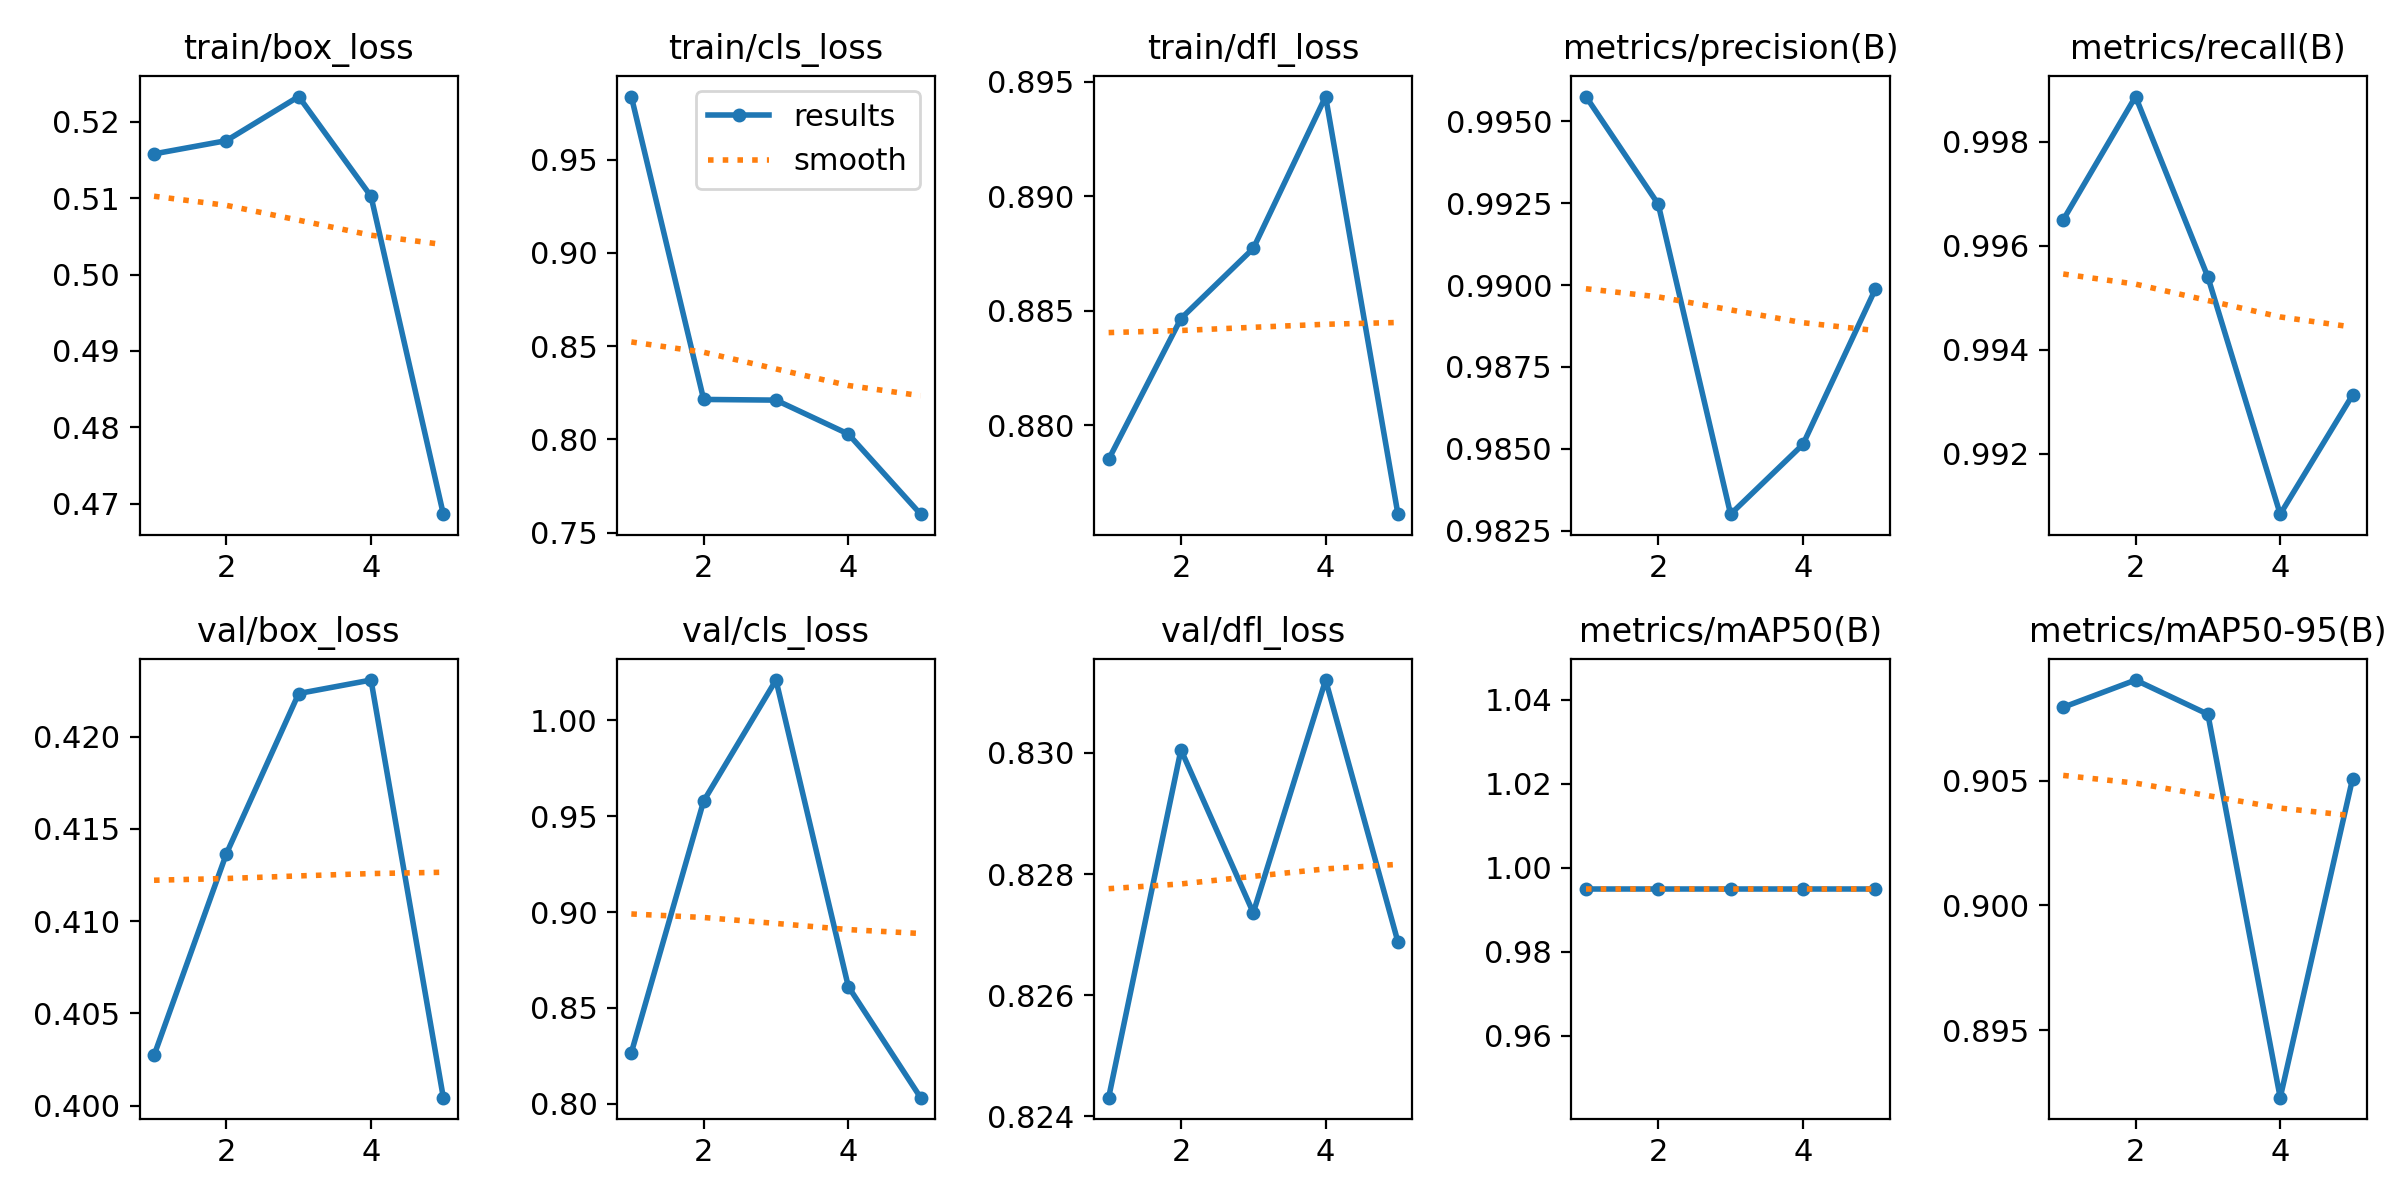

The file beside this chart, header and first rows:
epoch, time, train/box_loss, train/cls_loss, train/dfl_loss, metrics/precision(B), metrics/recall(B), metrics/mAP50(B), metrics/mAP50-95(B), val/box_loss, val/cls_loss, val/dfl_loss, lr/pg0, lr/pg1, lr/pg2
1, 115.1, 0.5158, 0.9838, 0.8785, 0.9958, 0.9965, 0.995, 0.9079, 0.4027, 0.8266, 0.8243, 0.0001572, 0.0001572, 0.0001572
2, 219.4, 0.5175, 0.8214, 0.8847, 0.9925, 0.9989, 0.995, 0.909, 0.4137, 0.9579, 0.83, 0.0002976, 0.0002976, 0.0002976
3, 325.1, 0.5233, 0.821, 0.8877, 0.983, 0.9954, 0.995, 0.9077, 0.4223, 1.021, 0.8274, 0.0003291, 0.0003291, 0.0003291
4, 430.4, 0.5102, 0.8028, 0.8943, 0.9851, 0.9908, 0.995, 0.8923, 0.4231, 0.8611, 0.8312, 0.0002364, 0.0002364, 0.0002364
5, 538.1, 0.4687, 0.7598, 0.8761, 0.9899, 0.9931, 0.995, 0.9051, 0.4004, 0.8032, 0.8269, 8.81358e-05, 8.81358e-05, 8.81358e-05
